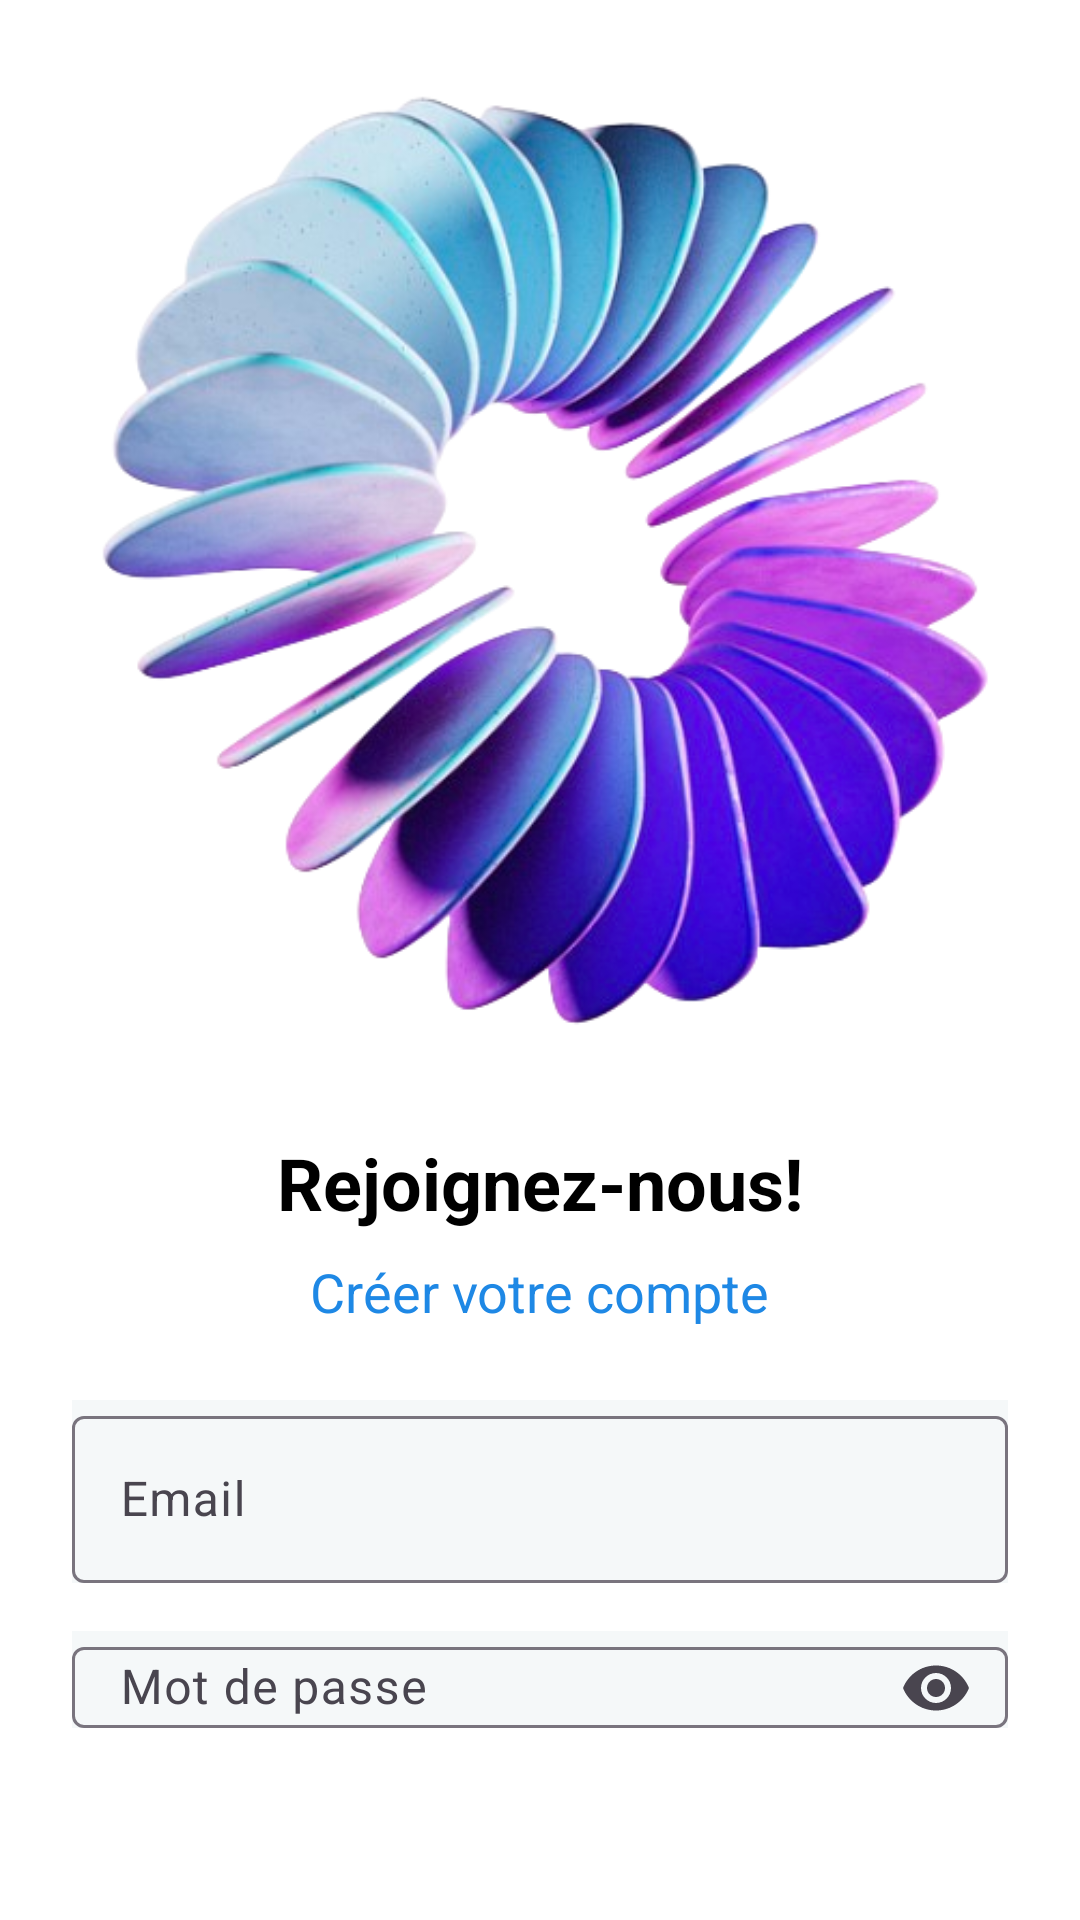

Produce the Android XML layout that renders to this screen, including the resource entries it uses.
<!-- AndroidManifest.xml: application theme Theme.JavaAppCai -->
<!-- res/layout/activity_signup.xml -->
<?xml version="1.0" encoding="utf-8"?>
<LinearLayout xmlns:android="http://schemas.android.com/apk/res/android"
    xmlns:app="http://schemas.android.com/apk/res-auto"
    android:layout_width="match_parent"
    android:layout_height="match_parent"
    android:orientation="vertical"
    android:padding="24dp"
    android:gravity="center"
    android:background="@color/white">

    
    <ImageView
        android:id="@+id/login_image"
        android:layout_width="350dp"
        android:layout_height="350dp"
        android:src="@drawable/tachnology_image"
        android:layout_gravity="center_horizontal"
        android:contentDescription="Signup Image"
        android:layout_marginBottom="20dp"/>

    
    <TextView
        android:id="@+id/signup_welcome_message"
        android:layout_width="wrap_content"
        android:layout_height="wrap_content"
        android:text="Rejoignez-nous!"
        android:textSize="24sp"
        android:textStyle="bold"
        android:gravity="center"
        android:textColor="@color/black"
        android:layout_gravity="center_horizontal"
        android:layout_marginBottom="8dp"/>

    <TextView
        android:id="@+id/signup_subtitle_message"
        android:layout_width="wrap_content"
        android:layout_height="wrap_content"
        android:text="Créer votre compte"
        android:textSize="18sp"
        android:textColor="@color/blue"
        android:gravity="center"
        android:layout_gravity="center_horizontal"
        android:layout_marginBottom="24dp" />

    
    <com.google.android.material.textfield.TextInputLayout
        android:layout_width="match_parent"
        android:layout_height="wrap_content"
        android:background="@color/gray_back"
        android:layout_marginBottom="16dp"
        app:endIconMode="clear_text">

        <com.google.android.material.textfield.TextInputEditText
            android:id="@+id/email"
            android:layout_width="match_parent"
            android:layout_height="wrap_content"
            android:hint="Email"
            android:inputType="textEmailAddress"
            android:textColor="@color/black"
            android:textSize="16sp" />
    </com.google.android.material.textfield.TextInputLayout>

    
    <com.google.android.material.textfield.TextInputLayout
        android:layout_width="match_parent"
        android:layout_height="wrap_content"
        android:background="@color/gray_back"
        app:endIconMode="password_toggle"
        android:layout_marginBottom="24dp">

        <com.google.android.material.textfield.TextInputEditText
            android:id="@+id/password"
            android:layout_width="match_parent"
            android:layout_height="wrap_content"
            android:hint="Mot de passe"
            android:inputType="textPassword"
            android:textColor="@color/black"
            android:textSize="16sp" />
    </com.google.android.material.textfield.TextInputLayout>

    
    <com.google.android.material.button.MaterialButton
        android:id="@+id/signup_button"
        android:layout_width="match_parent"
        android:layout_height="wrap_content"
        android:text="Enregistrer"
        android:textSize="18dp"
        android:layout_marginBottom="16dp"
        android:backgroundTint="@color/blue"
        android:textColor="@color/white"
        app:cornerRadius="10dp"
        android:padding="16dp"
        android:gravity="center" />

    


    <com.google.android.material.button.MaterialButton
        android:id="@+id/already_have_account"
        android:layout_width="match_parent"
        android:layout_height="wrap_content"
        android:text="Vous avez déja un compte? Connexion"
        android:textSize="15sp"
        android:layout_marginBottom="16dp"
        android:backgroundTint="@color/white"
        android:textColor="@color/blue"
        android:gravity="center" />

</LinearLayout>
<!-- resources referenced by this layout -->
<resources>
  <color name="black">#FF000000</color>
  <color name="blue">#1E88E5</color>
  <color name="gray_back">#f5f8f9</color>
  <color name="white">#FFFFFFFF</color>
  <!-- drawable tachnology_image: png bitmap (drawable, 256490 bytes) -->
  <style name="Theme.JavaAppCai" parent="Base.Theme.JavaAppCai" />
  <style name="Base.Theme.JavaAppCai" parent="Theme.Material3.DayNight.NoActionBar">
          
          
      </style>
</resources>
